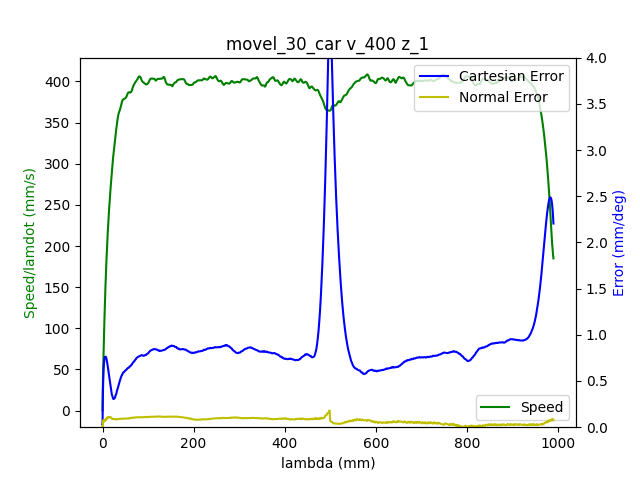

The data file committed next to this chart (first rows):
1.680869932882999897e+09, 0.000000000000000000e+00, -6.346982917031515070e-01, 7.180676988734705501e-01, 2.851451083504109030e-01, -1.464021730359165385e+00, -1.797962494467515437e+00, 4.452803672452424477e-01
1.680869932887000084e+09, 0.000000000000000000e+00, -6.346982917031515070e-01, 7.180676988734705501e-01, 2.851451083504109030e-01, -1.464021730359165385e+00, -1.797962494467515437e+00, 4.452803672452424477e-01
1.680869932891000032e+09, 0.000000000000000000e+00, -6.346982917031515070e-01, 7.180676988734705501e-01, 2.851451083504109030e-01, -1.464021730359165385e+00, -1.797962494467515437e+00, 4.452803672452424477e-01
1.680869932894999981e+09, 0.000000000000000000e+00, -6.346982917031515070e-01, 7.180676988734705501e-01, 2.851451083504109030e-01, -1.464021730359165385e+00, -1.797962494467515437e+00, 4.452803672452424477e-01
1.680869932900000095e+09, 0.000000000000000000e+00, -6.346982917031515070e-01, 7.180585498825821089e-01, 2.851451083504109030e-01, -1.464038793549495843e+00, -1.797980299602141008e+00, 4.452803672452424477e-01
1.680869932920000076e+09, 0.000000000000000000e+00, -6.346982917031515070e-01, 7.180585498825821089e-01, 2.851451083504109030e-01, -1.464038793549495843e+00, -1.797980299602141008e+00, 4.452803672452424477e-01
1.680869932924000025e+09, 0.000000000000000000e+00, -6.346982917031515070e-01, 7.180585498825821089e-01, 2.851451083504109030e-01, -1.464038793549495843e+00, -1.797980299602141008e+00, 4.452419876238629670e-01
1.680869932928999901e+09, 0.000000000000000000e+00, -6.346982917031515070e-01, 7.180585498825821089e-01, 2.851451083504109030e-01, -1.464038793549495843e+00, -1.797980299602141008e+00, 4.452419876238629670e-01
1.680869932934000015e+09, 0.000000000000000000e+00, -6.346982917031515070e-01, 7.180585498825821089e-01, 2.851451083504109030e-01, -1.464038793549495843e+00, -1.797980299602141008e+00, 4.452419876238629670e-01
1.680869932937999964e+09, 0.000000000000000000e+00, -6.346982917031515070e-01, 7.180585498825821089e-01, 2.851451083504109030e-01, -1.464038793549495843e+00, -1.797980299602141008e+00, 4.452419876238629670e-01
1.680869932951999903e+09, 0.000000000000000000e+00, -6.346982917031515070e-01, 7.180585498825821089e-01, 2.851560653558040115e-01, -1.464038793549495843e+00, -1.797980299602141008e+00, 4.452419876238629670e-01
1.680869932966000080e+09, 1.000000000000000000e+00, -6.346982917031515070e-01, 7.180585498825821089e-01, 2.851560653558040115e-01, -1.464055856739826522e+00, -1.797980299602141008e+00, 4.452419876238629670e-01
1.680869932970999956e+09, 1.000000000000000000e+00, -6.346982917031515070e-01, 7.180585498825821089e-01, 2.851560653558040115e-01, -1.464055856739826522e+00, -1.797980299602141008e+00, 4.452419876238629670e-01
1.680869932974999905e+09, 1.000000000000000000e+00, -6.346982917031515070e-01, 7.180585498825821089e-01, 2.851560653558040115e-01, -1.464055856739826522e+00, -1.797980299602141008e+00, 4.452419876238629670e-01
1.680869932979000092e+09, 1.000000000000000000e+00, -6.346982917031515070e-01, 7.180585498825821089e-01, 2.851560653558040115e-01, -1.464055856739826522e+00, -1.797980299602141008e+00, 4.452036080024833753e-01
1.680869932983000040e+09, 1.000000000000000000e+00, -6.346982917031515070e-01, 7.180585498825821089e-01, 2.851560653558040115e-01, -1.464055856739826522e+00, -1.797980299602141008e+00, 4.452036080024833753e-01
1.680869932986999989e+09, 1.000000000000000000e+00, -6.346982917031515070e-01, 7.180585498825821089e-01, 2.851560653558040115e-01, -1.464055856739826522e+00, -1.797980299602141008e+00, 4.452036080024833753e-01
1.680869932990999937e+09, 1.000000000000000000e+00, -6.346982917031515070e-01, 7.180585498825821089e-01, 2.851560653558040115e-01, -1.464055856739826522e+00, -1.797980299602141008e+00, 4.452036080024833753e-01
1.680869932994999886e+09, 1.000000000000000000e+00, -6.346982917031515070e-01, 7.180585498825821089e-01, 2.851560653558040115e-01, -1.464055856739826522e+00, -1.797980299602141008e+00, 4.452036080024833753e-01
1.680869932999000072e+09, 1.000000000000000000e+00, -6.346982917031515070e-01, 7.180585498825821089e-01, 2.851560653558040115e-01, -1.464055856739826522e+00, -1.797980299602141008e+00, 4.452036080024833753e-01
1.680869933003000021e+09, 1.000000000000000000e+00, -6.346982917031515070e-01, 7.180585498825821089e-01, 2.851560653558040115e-01, -1.464055856739826522e+00, -1.797980299602141008e+00, 4.452036080024833753e-01
1.680869933006999969e+09, 1.000000000000000000e+00, -6.346982917031515070e-01, 7.180585498825821089e-01, 2.851560653558040115e-01, -1.464055856739826522e+00, -1.797980299602141008e+00, 4.452036080024833753e-01
1.680869933010999918e+09, 1.000000000000000000e+00, -6.346982917031515070e-01, 7.180585498825821089e-01, 2.851560653558040115e-01, -1.464055856739826522e+00, -1.797980299602141008e+00, 4.452036080024833753e-01
1.680869933015000105e+09, 1.000000000000000000e+00, -6.346982917031515070e-01, 7.180494008916935567e-01, 2.851560653558040115e-01, -1.464055856739826522e+00, -1.797980299602141008e+00, 4.452036080024833753e-01
1.680869933019999981e+09, 1.000000000000000000e+00, -6.346852802580571495e-01, 7.180402519008051154e-01, 2.851560653558040115e-01, -1.464055856739826522e+00, -1.797980299602141008e+00, 4.452036080024833753e-01
1.680869933023999929e+09, 1.000000000000000000e+00, -6.346592573678684346e-01, 7.180219539190281219e-01, 2.851560653558040115e-01, -1.464055856739826522e+00, -1.797980299602141008e+00, 4.452036080024833753e-01
1.680869933028000116e+09, 1.000000000000000000e+00, -6.346462459227739661e-01, 7.180036559372512395e-01, 2.851560653558040115e-01, -1.464055856739826522e+00, -1.797980299602141008e+00, 4.452036080024833753e-01
1.680869933035000086e+09, 1.000000000000000000e+00, -6.345942001423965362e-01, 7.179579109828088113e-01, 2.851560653558040115e-01, -1.464055856739826522e+00, -1.797980299602141008e+00, 4.451652283811038391e-01
1.680869933039000034e+09, 1.000000000000000000e+00, -6.345681772522078212e-01, 7.179304640101433765e-01, 2.851560653558040115e-01, -1.464055856739826522e+00, -1.797980299602141008e+00, 4.451652283811038391e-01
1.680869933042999983e+09, 1.000000000000000000e+00, -6.345291429169247488e-01, 7.179030170374779418e-01, 2.851560653558040115e-01, -1.464055856739826522e+00, -1.797980299602141008e+00, 4.451652283811038391e-01
1.680869933046999931e+09, 1.000000000000000000e+00, -6.344901085816416764e-01, 7.178755700648123961e-01, 2.851560653558040115e-01, -1.464038793549495843e+00, -1.797980299602141008e+00, 4.451268487597243584e-01
1.680869933051000118e+09, 1.000000000000000000e+00, -6.344380628012641354e-01, 7.178389741012585201e-01, 2.851560653558040115e-01, -1.464038793549495843e+00, -1.797980299602141008e+00, 4.451268487597243584e-01
1.680869933055000067e+09, 1.000000000000000000e+00, -6.343860170208867055e-01, 7.178023781377045331e-01, 2.851451083504109030e-01, -1.464021730359165385e+00, -1.797980299602141008e+00, 4.450884691383448777e-01
1.680869933059000015e+09, 1.000000000000000000e+00, -6.343209597954148071e-01, 7.177474841923736637e-01, 2.851451083504109030e-01, -1.463987603978504248e+00, -1.797980299602141008e+00, 4.450500895169652860e-01
1.680869933062999964e+09, 1.000000000000000000e+00, -6.342298796797543048e-01, 7.176925902470427943e-01, 2.851341513450177945e-01, -1.463936414407512654e+00, -1.797962494467515437e+00, 4.450500895169652860e-01
1.680869933066999912e+09, 1.000000000000000000e+00, -6.341387995640936914e-01, 7.176193983199348203e-01, 2.851231943396246304e-01, -1.463834035265529465e+00, -1.797962494467515437e+00, 4.450117098955858053e-01
1.680869933071000099e+09, 1.000000000000000000e+00, -6.340347080033388316e-01, 7.175462063928270684e-01, 2.851012803288384134e-01, -1.463680466552554682e+00, -1.797944689332890089e+00, 4.449349506528266773e-01
1.680869933075000048e+09, 1.000000000000000000e+00, -6.339176049974895033e-01, 7.174638654748307642e-01, 2.850793663180522519e-01, -1.463509834649249441e+00, -1.797944689332890089e+00, 4.448965710314471966e-01
1.680869933078999996e+09, 1.000000000000000000e+00, -6.337874905465458175e-01, 7.173723755659459078e-01, 2.850574523072659794e-01, -1.463322139555613743e+00, -1.797909079063639615e+00, 4.448198117886881242e-01
1.680869933082999945e+09, 1.000000000000000000e+00, -6.336443646505077743e-01, 7.172717366661726102e-01, 2.850245812910865983e-01, -1.463117381271647366e+00, -1.797873468794388918e+00, 4.447430525459291073e-01
1.680869933086999893e+09, 1.000000000000000000e+00, -6.334882273093753735e-01, 7.171710977663993125e-01, 2.849807532695141643e-01, -1.462895559797350531e+00, -1.797837858525138222e+00, 4.446279136817905542e-01
1.680869933091000080e+09, 1.000000000000000000e+00, -6.333190785231486153e-01, 7.170521608848489103e-01, 2.849369252479417303e-01, -1.462639611942392781e+00, -1.797784443121261955e+00, 4.445127748176519455e-01
1.680869933095000029e+09, 1.000000000000000000e+00, -6.331369182918274996e-01, 7.169149260215217367e-01, 2.848821402209761322e-01, -1.462366600897104352e+00, -1.797713222582760784e+00, 4.443976359535133924e-01
1.680869933098999977e+09, 1.000000000000000000e+00, -6.329287351703176689e-01, 7.167685421673060109e-01, 2.848163981886174811e-01, -1.462042400280824328e+00, -1.797624196909634042e+00, 4.441673582252362862e-01
1.680869933102999926e+09, 1.000000000000000000e+00, -6.326945291586192344e-01, 7.166038603313132915e-01, 2.847396991508657216e-01, -1.461684073283883389e+00, -1.797517366101881731e+00, 4.438987008755795327e-01
1.680869933107000113e+09, 1.000000000000000000e+00, -6.324473117018262203e-01, 7.164300295044320199e-01, 2.846520431077207425e-01, -1.461325746286942007e+00, -1.797392730159504293e+00, 4.435916639045433540e-01
1.680869933111000061e+09, 1.000000000000000000e+00, -6.321870827999389597e-01, 7.162470496866625291e-01, 2.845643870645758189e-01, -1.460916229719009474e+00, -1.797268094217126855e+00, 4.432846269335071754e-01
1.680869933115000010e+09, 1.000000000000000000e+00, -6.319008310078628732e-01, 7.160457718871158228e-01, 2.844657740160377868e-01, -1.460472586770415804e+00, -1.797107848005498720e+00, 4.430159695838505329e-01
1.680869933118999958e+09, 1.000000000000000000e+00, -6.316015677706924292e-01, 7.158353450966806752e-01, 2.843562039621067017e-01, -1.460011880631491676e+00, -1.796947601793870808e+00, 4.427089326128142988e-01
1.680869933122999907e+09, 1.000000000000000000e+00, -6.312762816433332702e-01, 7.156157693153571975e-01, 2.842466339081755056e-01, -1.459517048111906412e+00, -1.796769550447617325e+00, 4.424402752631576008e-01
1.680869933127000093e+09, 1.000000000000000000e+00, -6.309379840708797538e-01, 7.153870445431450564e-01, 2.841370638542444205e-01, -1.458971026021329331e+00, -1.796573693966738716e+00, 4.421332382921214221e-01
1.680869933131000042e+09, 1.000000000000000000e+00, -6.305736636082376334e-01, 7.151491707800445852e-01, 2.840055797895270073e-01, -1.458390877550091780e+00, -1.796360032351234315e+00, 4.418262013210852435e-01
1.680869933134999990e+09, 1.000000000000000000e+00, -6.302093431455954020e-01, 7.148929990351670094e-01, 2.838740957248096497e-01, -1.457793665888523327e+00, -1.796128565601104787e+00, 4.414807847286695286e-01
1.680869933138999939e+09, 1.000000000000000000e+00, -6.298059883476699872e-01, 7.146276782994009924e-01, 2.837316546546991280e-01, -1.457179391036624194e+00, -1.795897098850975482e+00, 4.410969885148742775e-01
1.680869933142999887e+09, 1.000000000000000000e+00, -6.294026335497446834e-01, 7.143440595818579819e-01, 2.835782565791954979e-01, -1.456513926613733467e+00, -1.795630021831595258e+00, 4.407515719224585626e-01
1.680869933147000074e+09, 1.000000000000000000e+00, -6.289732558616305536e-01, 7.140604408643150824e-01, 2.834248585036919232e-01, -1.455831399000512505e+00, -1.795362944812215034e+00, 4.404061553300428478e-01
1.680869933151000023e+09, 1.000000000000000000e+00, -6.285308667284220663e-01, 7.137585241649951895e-01, 2.832714604281883486e-01, -1.455148871387291543e+00, -1.795060257523584113e+00, 4.399839794948681160e-01
1.680869933154999971e+09, 1.000000000000000000e+00, -6.280624547050250861e-01, 7.134474584747866333e-01, 2.830961483418985014e-01, -1.454415154203078986e+00, -1.794775375369578541e+00, 4.396001832810728649e-01
1.680869933158999920e+09, 1.000000000000000000e+00, -6.275810312365335264e-01, 7.131272437936898578e-01, 2.829208362556086542e-01, -1.453647310638205292e+00, -1.794454882946322050e+00, 4.391780074458980776e-01
1.680869933164000034e+09, 1.000000000000000000e+00, -6.270996077680419667e-01, 7.127887311308158669e-01, 2.827345671639257541e-01, -1.452862403883000919e+00, -1.794134390523066003e+00, 4.387174519893437541e-01
1.680869933171000004e+09, 1.000000000000000000e+00, -6.260586921604928134e-01, 7.120842588324026723e-01, 2.823620289805598427e-01, -1.451224337611270565e+00, -1.793439990272677420e+00, 4.378347206976146988e-01
... 2,263 more rows
